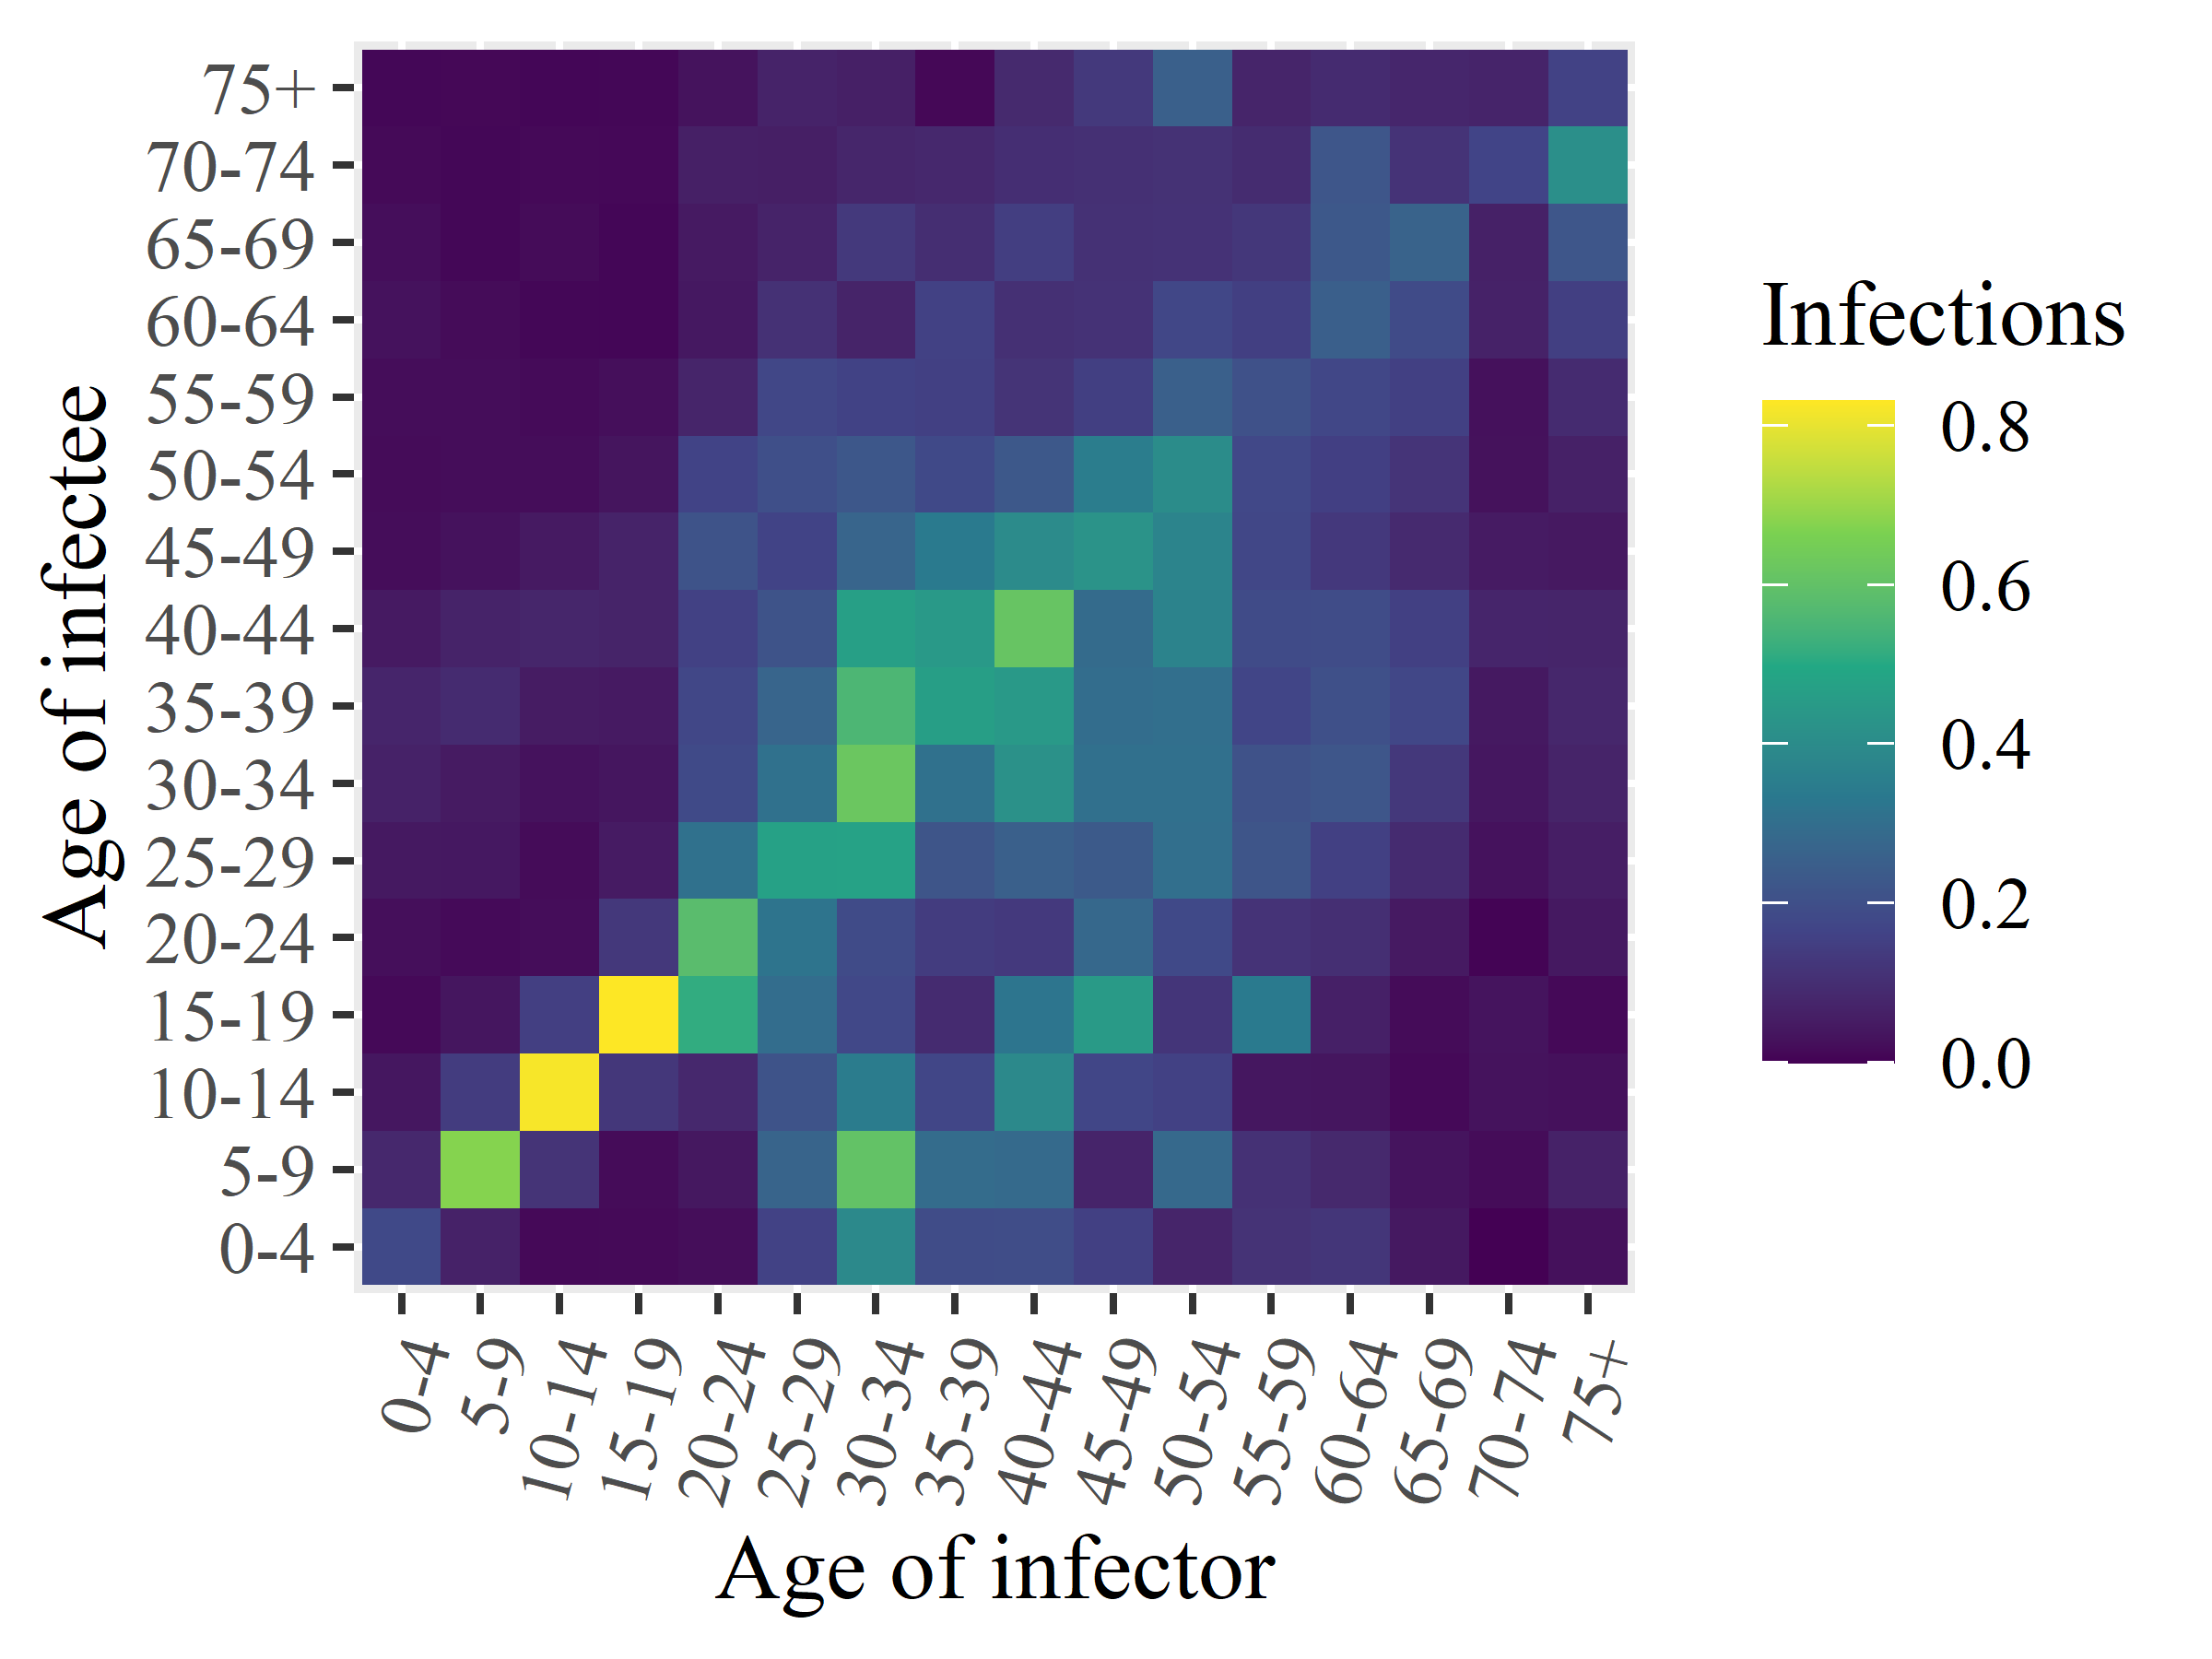

Data behind this chart, as committed beside it:
x1, x2, x3, x4, x5, x6, x7, x8, x9, x10, x11, x12, x13, x14, x15, x16
0.1803, 0.08258, 0.03909, 0.01369, 0.02235, 0.04412, 0.06767, 0.0756, 0.04555, 0.01962, 0.01739, 0.01963, 0.02936, 0.02202, 0.01414, 0.009693
0.06702, 0.6758, 0.1407, 0.03776, 0.01532, 0.04296, 0.04805, 0.0917, 0.07009, 0.02982, 0.01927, 0.01927, 0.01754, 0.01067, 0.00955, 0.01178
0.01371, 0.1165, 0.8214, 0.1497, 0.02039, 0.01734, 0.02984, 0.05157, 0.07618, 0.04701, 0.01974, 0.01625, 0.01025, 0.01739, 0.01248, 0.008802
0.01419, 0.01857, 0.1263, 0.8302, 0.1297, 0.04867, 0.0384, 0.0466, 0.07094, 0.06874, 0.03497, 0.02264, 0.009043, 0.009038, 0.01213, 0.00998
0.02048, 0.04171, 0.08293, 0.5145, 0.5813, 0.3105, 0.1848, 0.1754, 0.156, 0.2126, 0.1626, 0.07448, 0.04243, 0.04567, 0.06129, 0.03082
0.1609, 0.2669, 0.2139, 0.2964, 0.3182, 0.4746, 0.3104, 0.2719, 0.2127, 0.1629, 0.2014, 0.1741, 0.1082, 0.06882, 0.05794, 0.06844
0.3908, 0.6027, 0.346, 0.1776, 0.1871, 0.4767, 0.6222, 0.5556, 0.4679, 0.2704, 0.226, 0.1612, 0.07142, 0.1328, 0.07738, 0.06131
0.1916, 0.2926, 0.1734, 0.09253, 0.1409, 0.219, 0.3087, 0.4626, 0.4463, 0.3378, 0.1826, 0.1528, 0.157, 0.09985, 0.0819, 0.01123
0.1925, 0.2867, 0.3916, 0.3237, 0.1339, 0.2542, 0.4197, 0.4459, 0.6136, 0.3972, 0.2288, 0.1167, 0.1056, 0.1474, 0.1013, 0.08777
0.1531, 0.07223, 0.1735, 0.4509, 0.2805, 0.2364, 0.3057, 0.2954, 0.2907, 0.4264, 0.3504, 0.1513, 0.1107, 0.109, 0.1061, 0.1318
0.07386, 0.2831, 0.156, 0.1217, 0.1813, 0.3035, 0.3057, 0.3025, 0.3723, 0.3728, 0.4017, 0.2539, 0.1744, 0.1109, 0.1105, 0.2531
0.1133, 0.109, 0.0399, 0.3376, 0.1156, 0.2199, 0.2109, 0.1681, 0.1889, 0.1743, 0.1781, 0.206, 0.1505, 0.1263, 0.0942, 0.07492
0.1227, 0.08451, 0.03812, 0.06275, 0.1024, 0.1549, 0.2222, 0.2025, 0.1907, 0.1299, 0.1519, 0.1743, 0.2519, 0.2282, 0.2214, 0.09181
0.04451, 0.03237, 0.01343, 0.01843, 0.04777, 0.09254, 0.1291, 0.1763, 0.1544, 0.08802, 0.1185, 0.1536, 0.1885, 0.2629, 0.1142, 0.07828
0.0, 0.01794, 0.03102, 0.03404, 0.004902, 0.02991, 0.03974, 0.04368, 0.07551, 0.04878, 0.02837, 0.02746, 0.06738, 0.06428, 0.167, 0.0723
0.02618, 0.06663, 0.02765, 0.01264, 0.0437, 0.05714, 0.07085, 0.07964, 0.07478, 0.04529, 0.06322, 0.09178, 0.1501, 0.2228, 0.4112, 0.1611
